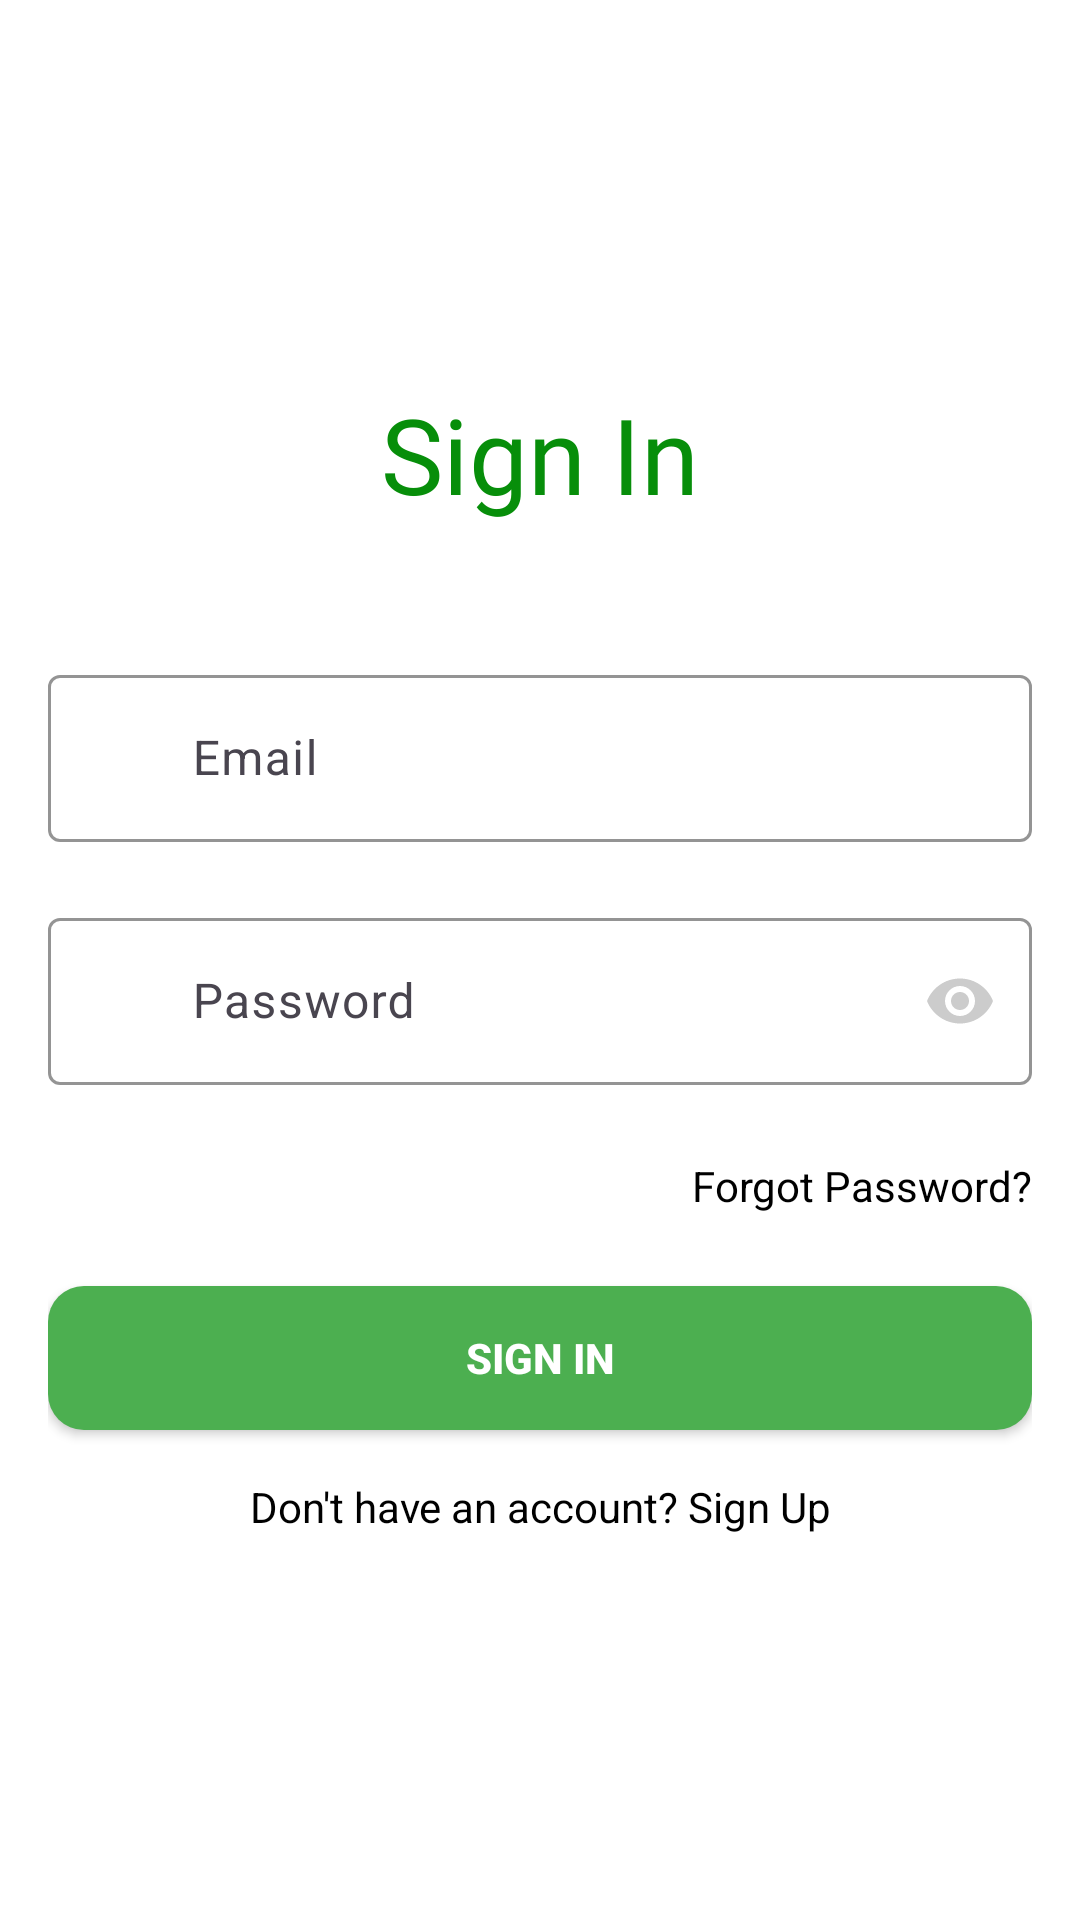

The Android layout XML behind this screen, and the referenced resources:
<!-- AndroidManifest.xml: application theme Theme.PyChan -->
<!-- res/layout/activity_sign_in.xml -->
<?xml version="1.0" encoding="utf-8"?>

<LinearLayout xmlns:android="http://schemas.android.com/apk/res/android"
    xmlns:app="http://schemas.android.com/apk/res-auto"
    xmlns:tools="http://schemas.android.com/tools"
    android:layout_width="match_parent"
    android:layout_height="match_parent"
    android:background="@color/white"
    android:gravity="center"
    android:orientation="vertical"
    android:padding="16dp"
    tools:context=".ui.activity.SignInActivity">

    
    <TextView
        android:id="@+id/tvSignInTitle"
        android:layout_width="wrap_content"
        android:layout_height="wrap_content"
        android:layout_marginBottom="45dp"
        android:fontFamily="@font/roboto_medium"
        android:gravity="center"
        android:text="Sign In"
        android:textColor="@color/dark_green"
        android:textSize="35sp" />

    
    <com.google.android.material.textfield.TextInputLayout
        android:id="@+id/emailInputLayout"
        android:layout_width="match_parent"
        android:layout_height="wrap_content"
        android:layout_marginBottom="20dp"
        android:hint="Email"
        app:boxStrokeColor="@color/green"
        app:boxStrokeWidthFocused="2dp"
        app:hintTextColor="@color/gray"
        app:startIconDrawable="@drawable/ic_email"
        app:startIconTint="@color/gray">

        <com.google.android.material.textfield.TextInputEditText
            android:id="@+id/etEmail"
            android:layout_width="match_parent"
            android:layout_height="wrap_content"
            android:inputType="textEmailAddress"
            android:paddingStart="48dp"
            android:textColor="@color/black"
            android:textColorHint="@color/gray" />
    </com.google.android.material.textfield.TextInputLayout>

    
    <com.google.android.material.textfield.TextInputLayout
        android:id="@+id/passwordInputLayout"
        android:layout_width="match_parent"
        android:layout_height="wrap_content"
        android:layout_marginBottom="24dp"
        android:hint="Password"
        app:boxStrokeColor="@color/green"
        app:boxStrokeWidthFocused="2dp"
        app:endIconMode="password_toggle"
        app:endIconTint="@color/gray"
        app:hintTextColor="@color/gray"
        app:startIconDrawable="@drawable/ic_password"
        app:startIconTint="@color/gray">

        <com.google.android.material.textfield.TextInputEditText
            android:id="@+id/etPassword"
            android:layout_width="match_parent"
            android:layout_height="wrap_content"
            android:inputType="textPassword"
            android:paddingStart="48dp"
            android:textColor="@color/black"
            android:textColorHint="@color/gray" />
    </com.google.android.material.textfield.TextInputLayout>

    
    <TextView
        android:id="@+id/tvForgotPassword"
        android:layout_width="wrap_content"
        android:layout_height="wrap_content"
        android:layout_gravity="end"
        android:layout_marginBottom="24dp"
        android:text="Forgot Password?"
        android:textColor="@color/black"
        android:textSize="14sp" />

    
    <Button
        android:id="@+id/btnSignIn"
        android:layout_width="match_parent"
        android:layout_height="wrap_content"
        android:layout_marginBottom="16dp"
        android:background="@drawable/rounded_button_background"
        android:padding="12dp"
        android:text="Sign In"
        android:textColor="@color/white"
        android:textStyle="bold" />

    
    <ProgressBar
        android:id="@+id/loadingIndicator"
        android:layout_width="wrap_content"
        android:layout_height="wrap_content"
        android:visibility="gone" />

    
    <TextView
        android:id="@+id/tvSignUp"
        android:layout_width="wrap_content"
        android:layout_height="wrap_content"
        android:gravity="center"
        android:text="Don't have an account? Sign Up"
        android:textColor="@color/black"
        android:textSize="14sp" />
</LinearLayout>
<!-- resources referenced by this layout -->
<resources>
  <color name="black">#FF000000</color>
  <color name="dark_green">#078E0A</color>
  <color name="gray">#CCCCCC</color>
  <color name="green">#4CAF50</color>
  <color name="white">#FFFFFFFF</color>
  <!-- drawable rounded_button_background (drawable) -->
  <shape xmlns:android="http://schemas.android.com/apk/res/android">
      <solid android:color="@color/green" />
      <corners android:radius="12dp" />
  </shape>
  <style name="Theme.PyChan" parent="Base.Theme.PyChan" />
  <style name="Base.Theme.PyChan" parent="Theme.Material3.DayNight.NoActionBar">
          
          
      </style>
</resources>
